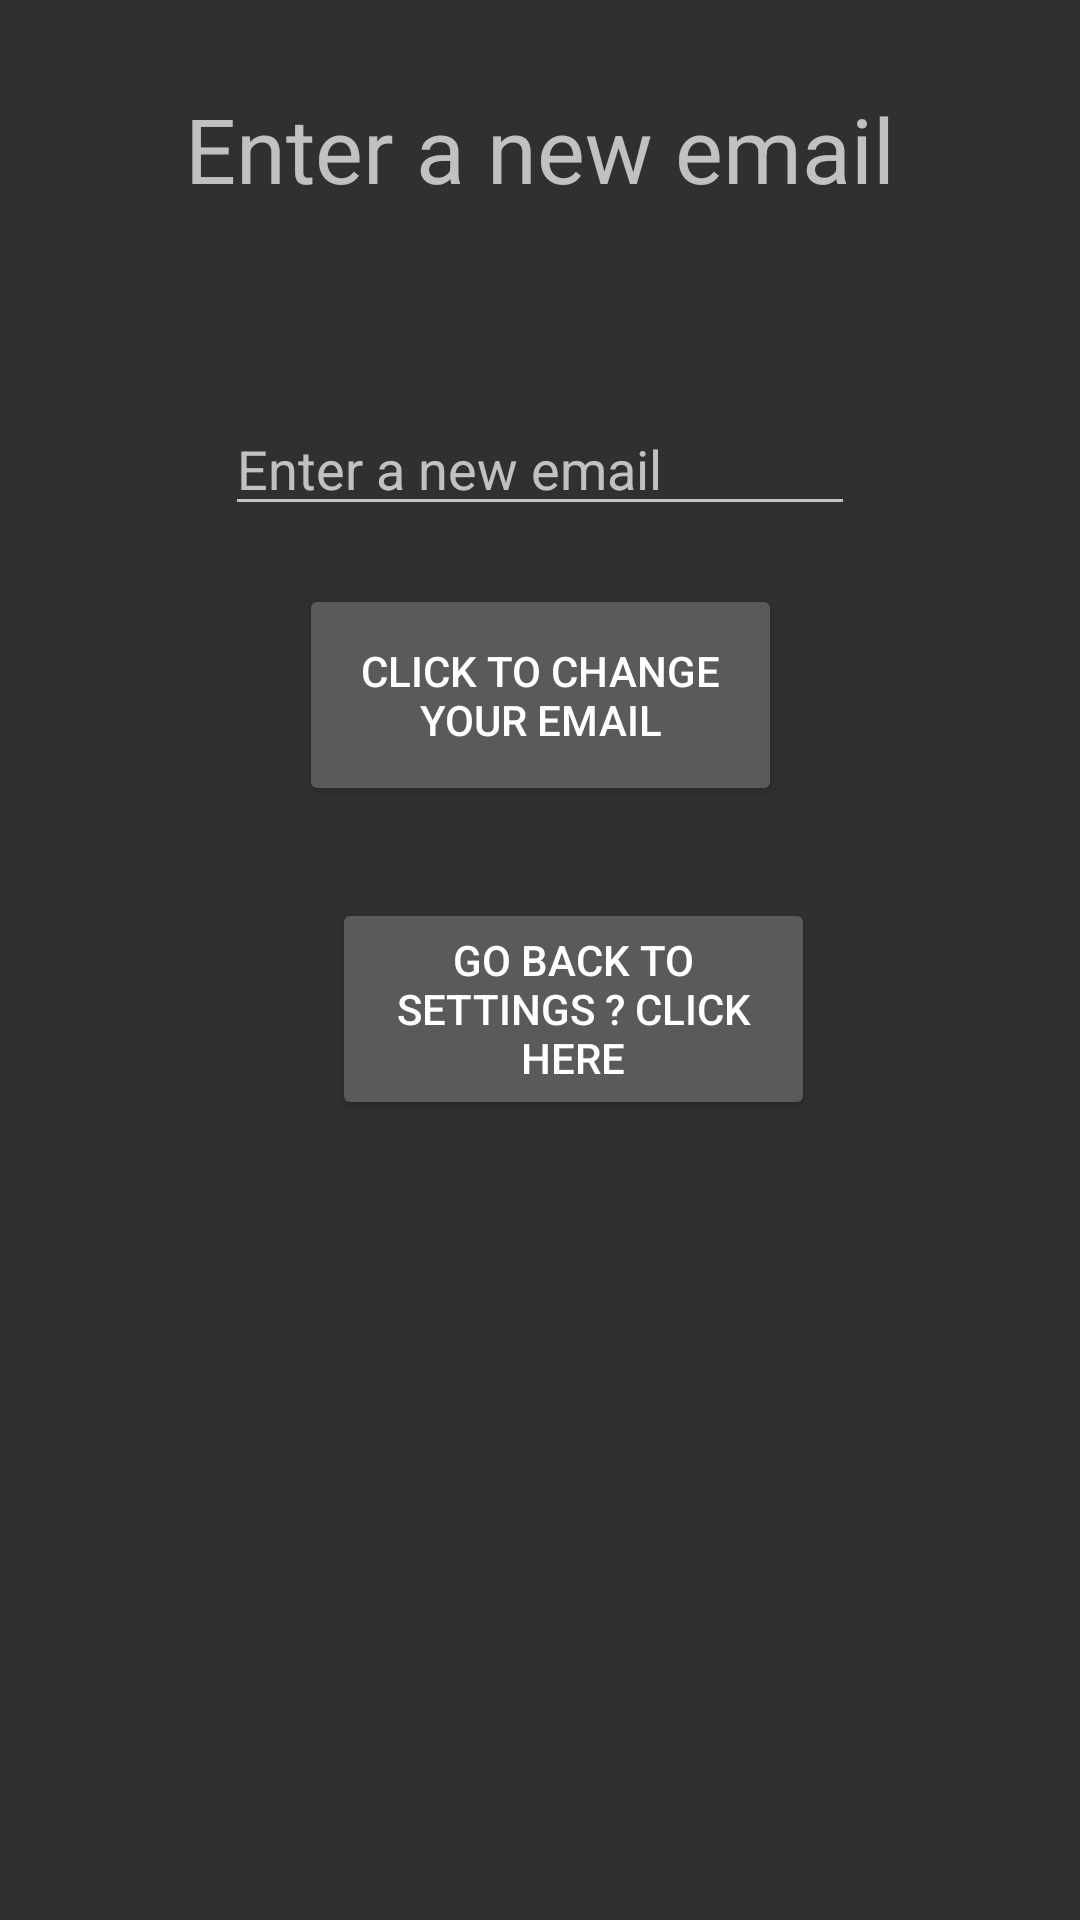

Android layout source for this screen:
<!-- AndroidManifest.xml: application theme Theme.AppCompat -->
<!-- res/layout/activity_email.xml -->
<?xml version="1.0" encoding="utf-8"?>
<androidx.constraintlayout.widget.ConstraintLayout xmlns:android="http://schemas.android.com/apk/res/android"
    xmlns:app="http://schemas.android.com/apk/res-auto"
    xmlns:tools="http://schemas.android.com/tools"
    android:layout_width="match_parent"
    android:layout_height="match_parent"
    tools:context=".Email">

    <TextView
        android:id="@+id/Enter"
        android:layout_width="wrap_content"
        android:layout_height="wrap_content"
        android:text="Enter a new email"
        android:textSize="30dp"
        app:layout_constraintBottom_toBottomOf="parent"
        app:layout_constraintEnd_toEndOf="parent"
        app:layout_constraintStart_toStartOf="parent"
        app:layout_constraintTop_toTopOf="parent"
        app:layout_constraintVertical_bias="0.049" />

    <EditText
        android:id="@+id/etEmail"
        android:layout_width="wrap_content"
        android:layout_height="wrap_content"
        android:ems="10"
        android:hint="Enter a new email"
        android:inputType="textEmailAddress"
        app:layout_constraintBottom_toBottomOf="parent"
        app:layout_constraintEnd_toEndOf="parent"
        app:layout_constraintStart_toStartOf="parent"
        app:layout_constraintTop_toTopOf="parent"
        app:layout_constraintVertical_bias="0.224" />

    <Button
        android:id="@+id/btnEmail"
        android:layout_width="161dp"
        android:layout_height="74dp"
        android:text="Click to change your email"
        app:layout_constraintBottom_toBottomOf="parent"
        app:layout_constraintEnd_toEndOf="parent"
        app:layout_constraintStart_toStartOf="parent"
        app:layout_constraintTop_toTopOf="parent"
        app:layout_constraintVertical_bias="0.344" />

    <Button
        android:id="@+id/btnGobackToSettings"
        android:layout_width="161dp"
        android:layout_height="74dp"
        android:layout_marginStart="76dp"
        android:text="Go back to settings ? Click Here"
        app:layout_constraintBottom_toBottomOf="parent"
        app:layout_constraintEnd_toEndOf="parent"
        app:layout_constraintHorizontal_bias="0.281"
        app:layout_constraintStart_toStartOf="parent"
        app:layout_constraintTop_toTopOf="parent"
        app:layout_constraintVertical_bias="0.529" />
</androidx.constraintlayout.widget.ConstraintLayout>
<!-- resources referenced by this layout -->
<resources>

</resources>
